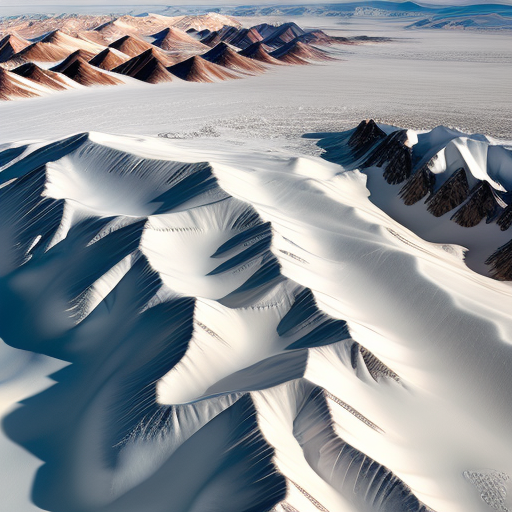
Generation parameters embedded in this image by AUTOMATIC1111 Stable Diffusion web UI or a fork of it (Forge, ...) (PNG 'parameters' text chunk):
Top-down vertical satellite view, tundra terrain, snowy land, barren land, vertical top down perspective
Negative prompt: circle
Steps: 20, Sampler: Euler a, CFG scale: 7, Seed: 3369458949, Size: 512x512, Model hash: d7fc69397d, Model: realisticVisionV50_v50VAE, Version: v1.5.1